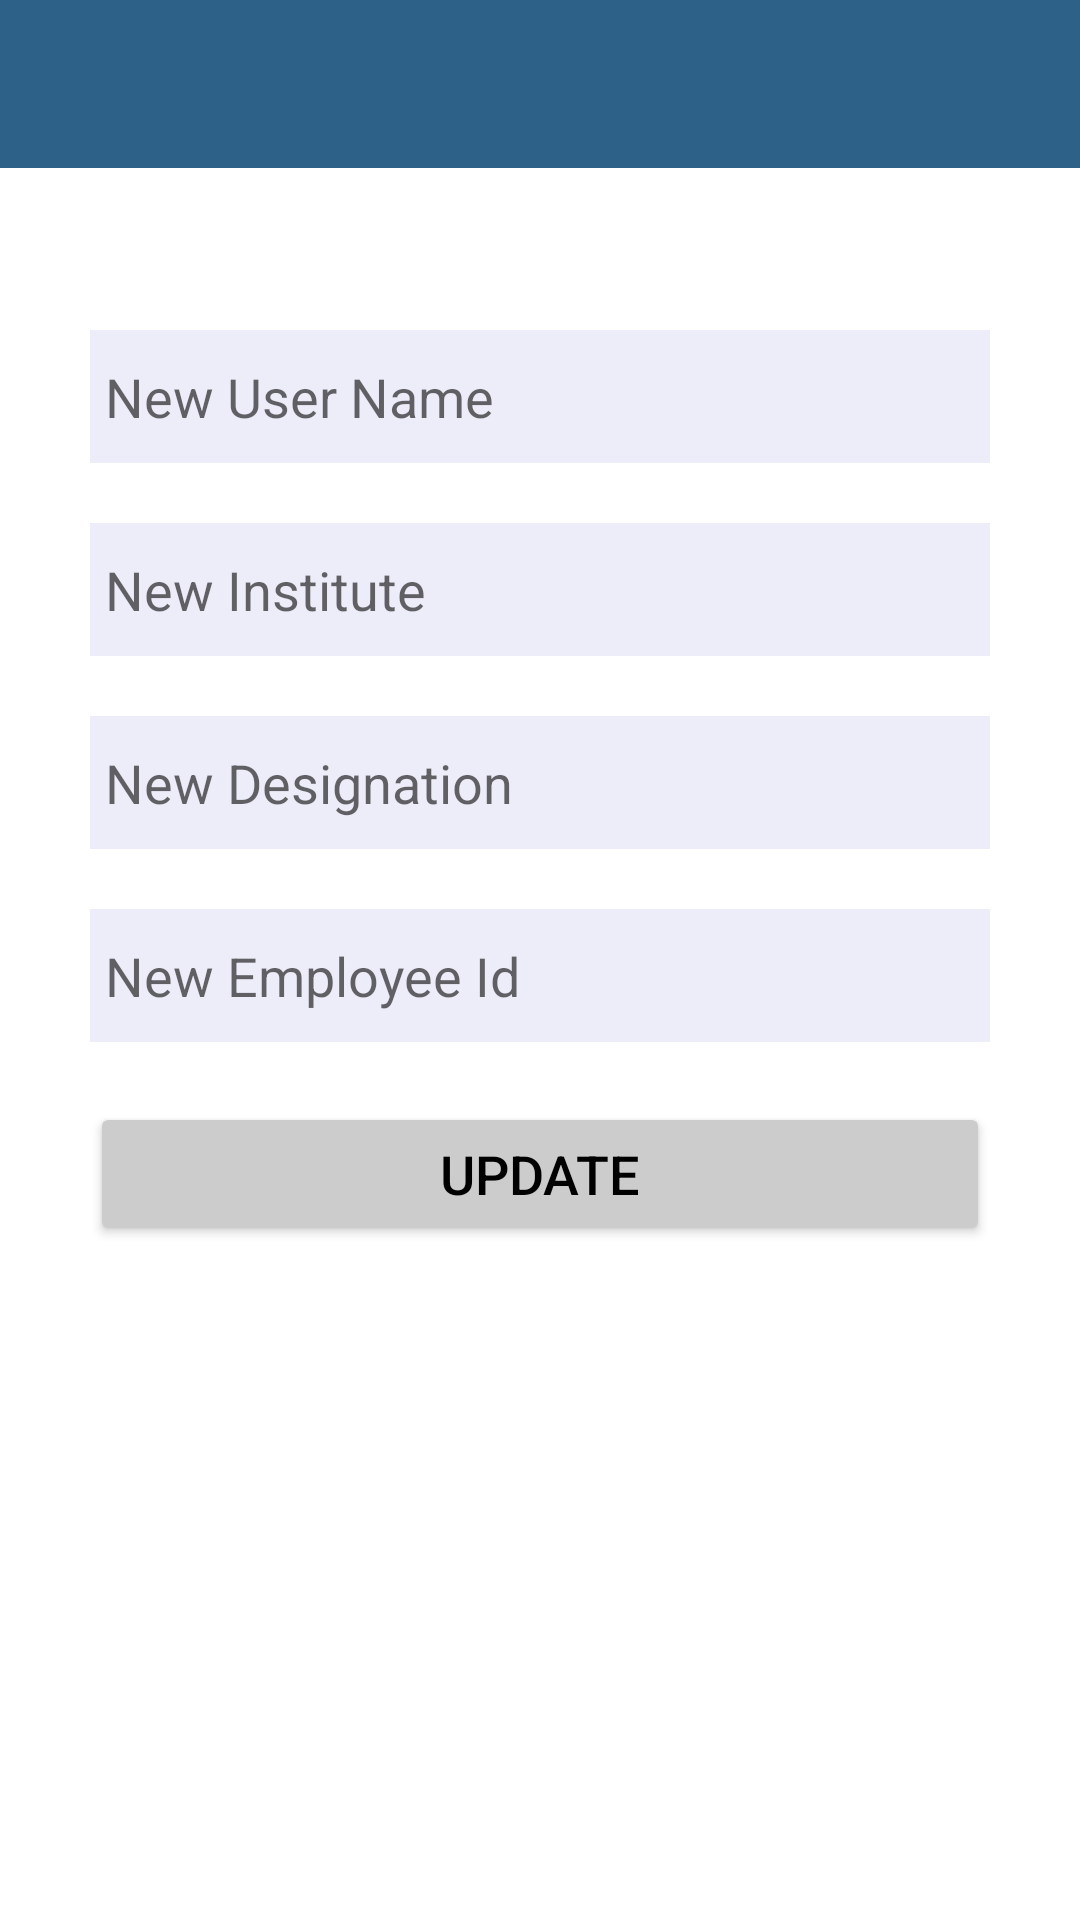

Layout XML and referenced resources for this Android screen:
<!-- AndroidManifest.xml: application theme Theme.Zippy -->
<!-- res/layout/activity_change_instructor_profile_info.xml -->
<?xml version="1.0" encoding="utf-8"?>
<androidx.constraintlayout.widget.ConstraintLayout xmlns:android="http://schemas.android.com/apk/res/android"
    xmlns:app="http://schemas.android.com/apk/res-auto"
    xmlns:tools="http://schemas.android.com/tools"
    android:layout_width="match_parent"
    android:layout_height="match_parent"
    tools:context=".ui.setting.SettingsActivity">

    <com.google.android.material.appbar.AppBarLayout
        android:id="@+id/toolbar"
        android:layout_width="match_parent"
        android:layout_height="wrap_content"
        android:theme="@style/Theme.AppCompat.DayNight.DarkActionBar"
        tools:ignore="MissingConstraints">

        <androidx.appcompat.widget.Toolbar
            android:id="@+id/mToolbar"
            android:layout_width="match_parent"
            android:layout_height="?attr/actionBarSize"
            android:background="@color/appbarColor"
            app:titleMarginStart="1in"
            app:titleTextColor="@color/white"
            tools:ignore="InOrMmUsage">

        </androidx.appcompat.widget.Toolbar>

    </com.google.android.material.appbar.AppBarLayout>

    <androidx.core.widget.NestedScrollView
        android:layout_width="match_parent"
        android:layout_height="match_parent"
        android:layout_marginTop="60dp"
        app:layout_constraintBottom_toBottomOf="parent"
        app:layout_constraintEnd_toEndOf="parent"
        app:layout_constraintHorizontal_bias="0.0"
        app:layout_constraintStart_toStartOf="parent"
        app:layout_constraintTop_toBottomOf="@+id/toolbar"
        app:layout_constraintVertical_bias="0.285">

        <LinearLayout
            android:layout_width="match_parent"
            android:layout_height="match_parent"
            android:orientation="vertical"
            android:padding="30dp"
            tools:ignore="UseSwitchCompatOrMaterialXml">


            <EditText
                android:id="@+id/edittxtchangeInstructorusername"
                style="@style/Widget.AppCompat.EditText"
                android:layout_width="@dimen/edit_txt_width"
                android:layout_height="wrap_content"
                android:layout_gravity="center_horizontal"
                android:layout_marginTop="20dp"
                android:background="@color/textFieldColor"
                android:ems="10"
                android:hint="@string/str_new_user_name"
                android:importantForAutofill="no"
                android:inputType="textPersonName"
                android:padding="10dp"
                android:paddingStart=".1in"

                android:textAppearance="@style/TextAppearance.AppCompat.Medium"
                android:textColor="@color/black"
                tools:ignore="MissingConstraints,RtlSymmetry" />

            <EditText
                android:id="@+id/edittxtchangeInstructorinstitute"
                style="@style/Widget.AppCompat.EditText"
                android:layout_width="@dimen/edit_txt_width"
                android:layout_height="wrap_content"
                android:layout_gravity="center_horizontal"
                android:layout_marginTop="20dp"
                android:background="@color/textFieldColor"
                android:ems="10"
                android:hint="@string/str_New_Institute"
                android:importantForAutofill="no"
                android:inputType="textPersonName"
                android:padding="10dp"
                android:paddingStart=".1in"
                android:textAppearance="@style/TextAppearance.AppCompat.Medium"
                android:textColor="@color/black"
                tools:ignore="MissingConstraints,RtlSymmetry" />


            <EditText
                android:id="@+id/edittxtchangedesignation"
                style="@style/Widget.AppCompat.EditText"
                android:layout_width="@dimen/edit_txt_width"
                android:layout_height="wrap_content"
                android:layout_gravity="center_horizontal"
                android:layout_marginTop="20dp"
                android:background="@color/textFieldColor"
                android:ems="10"
                android:hint="@string/str_New_designation"
                android:importantForAutofill="no"
                android:inputType="textPersonName"
                android:padding="10dp"
                android:paddingStart=".1in"
                android:textAppearance="@style/TextAppearance.AppCompat.Medium"
                android:textColor="@color/black"
                tools:ignore="MissingConstraints,RtlSymmetry" />

            <EditText
                android:id="@+id/edittxtchangeemployid"
                style="@style/Widget.AppCompat.EditText"
                android:layout_width="@dimen/edit_txt_width"
                android:layout_height="wrap_content"
                android:layout_gravity="center_horizontal"
                android:layout_marginTop="20dp"
                android:background="@color/textFieldColor"
                android:ems="10"
                android:hint="@string/str_New_Employee_ID"
                android:importantForAutofill="no"
                android:inputType="textPersonName"
                android:padding="10dp"
                android:paddingStart=".1in"
                android:textAppearance="@style/TextAppearance.AppCompat.Medium"
                android:textColor="@color/black"
                tools:ignore="MissingConstraints,RtlSymmetry" />


            <Button
                android:id="@+id/updatebtn"
                android:layout_width="match_parent"
                android:layout_height="wrap_content"
                android:layout_gravity="center_horizontal"
                android:layout_marginTop="20dp"
                android:padding="5dp"
                android:text="@string/str_update"
                android:textColor="@color/black"
                android:textSize="@dimen/button_txt"
                app:backgroundTint="@color/course_details_btn" />


        </LinearLayout>
    </androidx.core.widget.NestedScrollView>


</androidx.constraintlayout.widget.ConstraintLayout>
<!-- resources referenced by this layout -->
<resources>
  <color name="appbarColor">#2D6187</color>
  <color name="black">#FF000000</color>
  <color name="course_details_btn">#CCCCCC</color>
  <color name="textFieldColor">#ededfa</color>
  <color name="white">#FFFFFFFF</color>
  <dimen name="button_txt">18sp</dimen>
  <dimen name="edit_txt_width">320dp</dimen>
  <string name="str_New_Employee_ID">New Employee Id</string>
  <string name="str_New_Institute">New Institute</string>
  <string name="str_New_designation">New Designation</string>
  <string name="str_new_user_name">New User Name</string>
  <string name="str_update">Update</string>
  <style name="Theme.Zippy" parent="Theme.MaterialComponents.Light.NoActionBar">
          
          <item name="colorPrimary">@color/purple_500</item>
          <item name="colorPrimaryVariant">@color/white</item>
          <item name="colorOnPrimary">@color/white</item>
          
          <item name="colorSecondary">@color/teal_200</item>
          <item name="colorSecondaryVariant">@color/teal_700</item>
          <item name="colorOnSecondary">@color/black</item>
          
          <item name="android:statusBarColor" tools:targetApi="l">?attr/colorPrimaryVariant</item>
      </style>
  <color name="purple_500">#FF6200EE</color>
  <color name="teal_200">#FF03DAC5</color>
  <color name="teal_700">#FF018786</color>
</resources>
